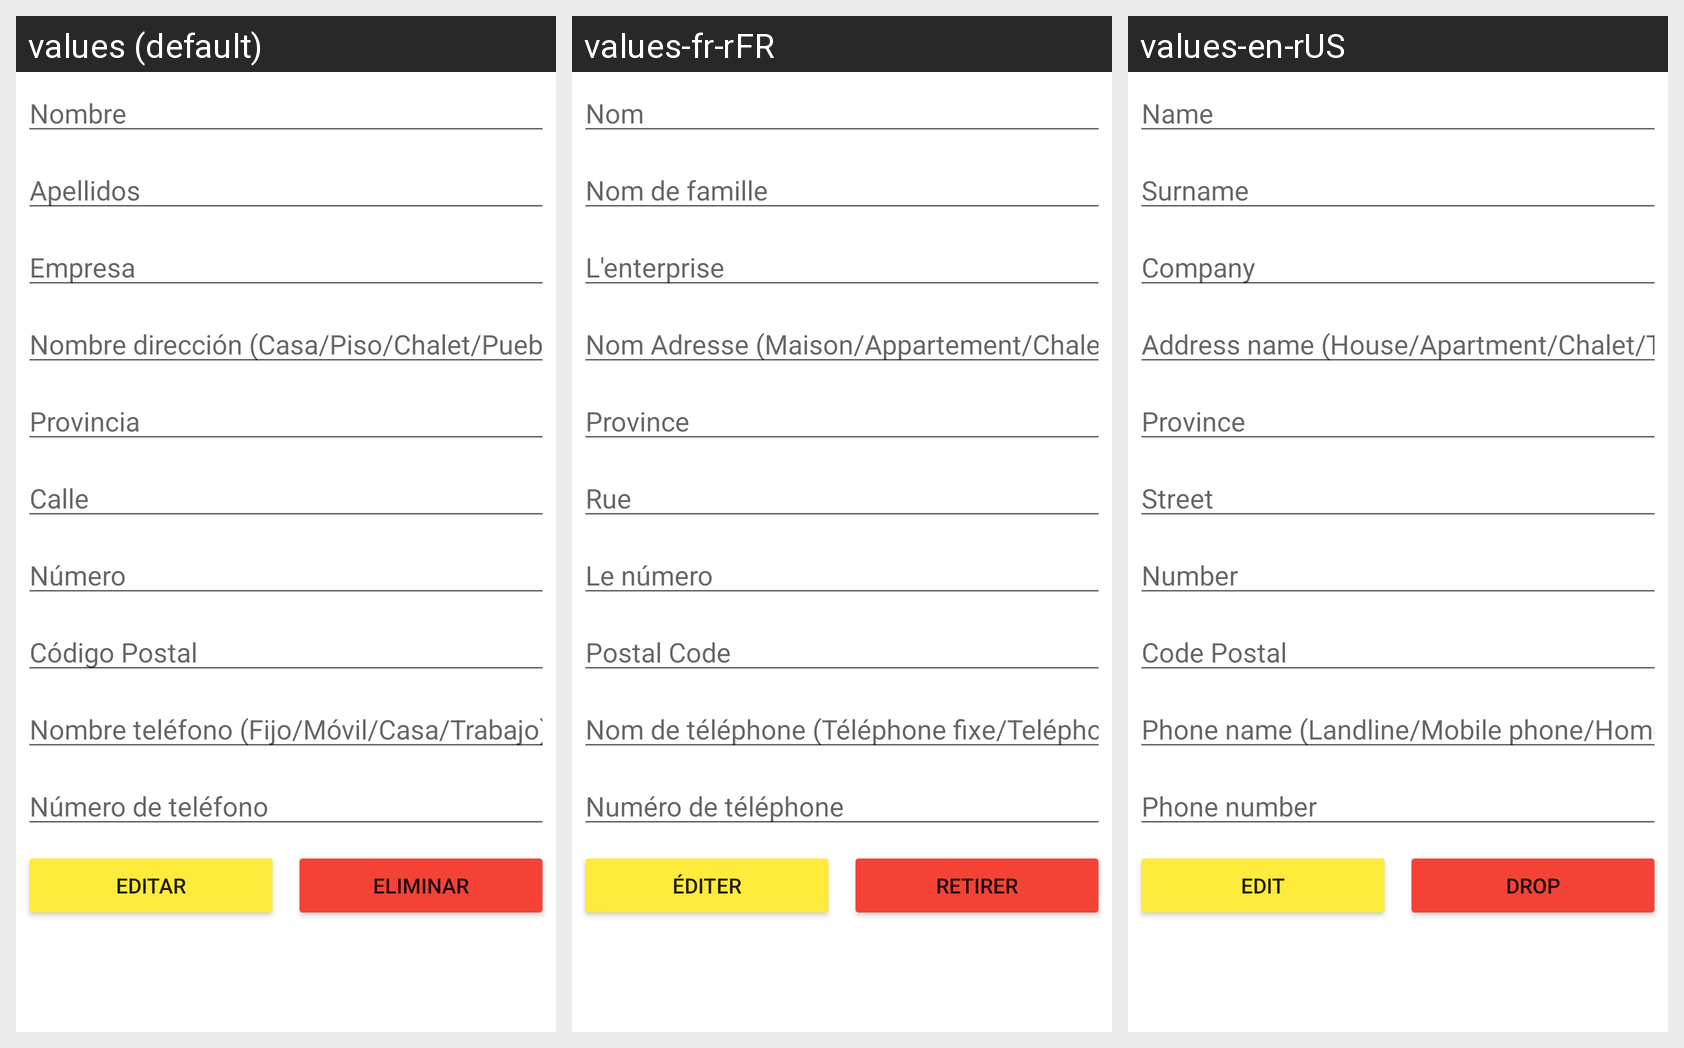

The Android screen above is rendered under several locales of the same app. Produce the string resources it draws, with the default and per-locale values.
Android screen res/layout/activity_edit_contacto.xml rendered under 3 locales, left to right: values (default), values-fr-rFR, values-en-rUS. Device: Nexus 5 (rendered at 1080×1920; each locale shown at half size, 540×960, under a caption strip naming it); theme Theme.AgendaContactos.
Strings drawn on this screen, with the default value and each locale's value (text and hints the layout hard-codes, and strings that could not be matched under every locale, appear in the picture but are not listed):

nombre
  values: Nombre
  values-fr-rFR: Nom
  values-en-rUS: Name

apellidos
  values: Apellidos
  values-fr-rFR: Nom de famille
  values-en-rUS: Surname

empresa
  values: Empresa
  values-fr-rFR: L'enterprise
  values-en-rUS: Company

nombre_direccion
  values: Nombre dirección (Casa/Piso/Chalet/Pueblo)
  values-fr-rFR: Nom Adresse (Maison/Appartement/Chalet/Ville)
  values-en-rUS: Address name (House/Apartment/Chalet/Town)

provincia
  values: Provincia
  values-fr-rFR: Province
  values-en-rUS: Province

calle
  values: Calle
  values-fr-rFR: Rue
  values-en-rUS: Street

numero
  values: Número
  values-fr-rFR: Le número
  values-en-rUS: Number

codigo_postal
  values: Código Postal
  values-fr-rFR: Postal Code
  values-en-rUS: Code Postal

nombre_telefono
  values: Nombre teléfono (Fijo/Móvil/Casa/Trabajo)
  values-fr-rFR: Nom de téléphone (Téléphone fixe/Teléphone portable/Lieu d'habitation/Emploi)
  values-en-rUS: Phone name (Landline/Mobile phone/Home/Job)

numero_telefono
  values: Número de teléfono
  values-fr-rFR: Numéro de téléphone
  values-en-rUS: Phone number

editar
  values: Editar
  values-fr-rFR: Éditer
  values-en-rUS: Edit

eliminar
  values: Eliminar
  values-fr-rFR: Retirer
  values-en-rUS: Drop
